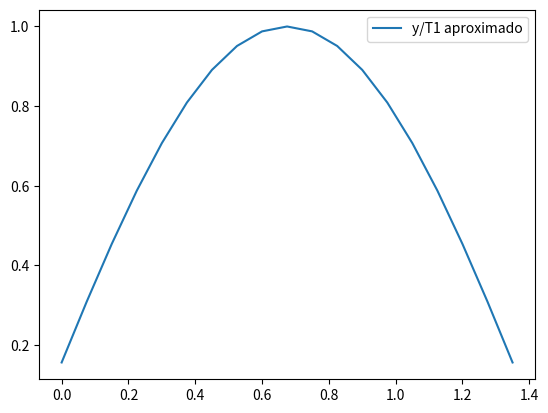

Source code (Python):
import numpy as np
from math import factorial
import sympy as sp
import matplotlib.pyplot as plt

x=sp.Symbol('x')
m=20 #Entero m>=3 del numero de puntos ------
N=2 #Entero N>=1 del numero de tiempos ------
alpha=0.98058044 #Constante ------
l=1.5 #Punto final (recordar h=l/m) u(0,t)=u(l,t)=0 ------
T=1 #Tiempo maximo (recordar k=T/N) ------
f=sp.sin((sp.pi*x)/l) #Función u(x,0) dada ------
nrep=1 #Número de repeticiones del metodo (Recuerda editar los plots para las gráficas generadas) ------
hh=T/nrep

def eccal(T):
    #Paso 1
    h=l/m
    k=T/N
    lamb=((alpha**2)*k)/h**2

    #Paso 2
    vecin=np.zeros(m-1)
    for i in range(1,m,1):
        vecin[i-1]=f.subs(x,i*h).evalf()

    #Paso 3
    lvec=np.zeros(m-1)
    uvec=np.zeros(m-2)
    lvec[0]=1+2*lamb
    uvec[0]=(-lamb)/lvec[0]

    #Paso 4
    for i in range(2,m-1,1):
        lvec[i-1]=1+2*lamb+lamb*uvec[i-2]
        uvec[i-1]=(-lamb)/lvec[i-1]
    
    #Paso 5
    lvec[m-2]=1+2*lamb+lamb*uvec[m-3]
    
    #Paso 6 (pasos 7-11)
    zvec=np.zeros(m-1)
    for j in range(1,N+1,1):
        t=j*k
        zvec[0]=vecin[0]/lvec[0]
        for i in range(2,m,1):
            zvec[i-1]=(vecin[i-1]+lamb*zvec[i-2])/lvec[i-1]
            if i==m-1:
                vecin[i-1]=zvec[i-1]
        for i in range(m-2,0,-1):
            vecin[i-1]=zvec[i-1]-uvec[i-1]*vecin[i]
            
    #Paso 12
    aprox=np.zeros([m-1,2])
    for i in range(1,m,1):
        aprox[i-1,0]=(i-1)*h
        aprox[i-1,1]=vecin[i-1]
    return aprox

aprox=np.zeros([m-1,2,nrep])
for i in range(0,nrep,1):
    TT=i*hh
    aprox[:,:,i]=eccal(TT)

for i in range(0,nrep,1):
    print(np.array(['x','wi'+str(N)],dtype=str))
    print(aprox[:,:,i])

plt.plot(aprox[:,0,0],aprox[:,1,0])
plt.legend(['y/T1 aproximado'])
plt.show()    
